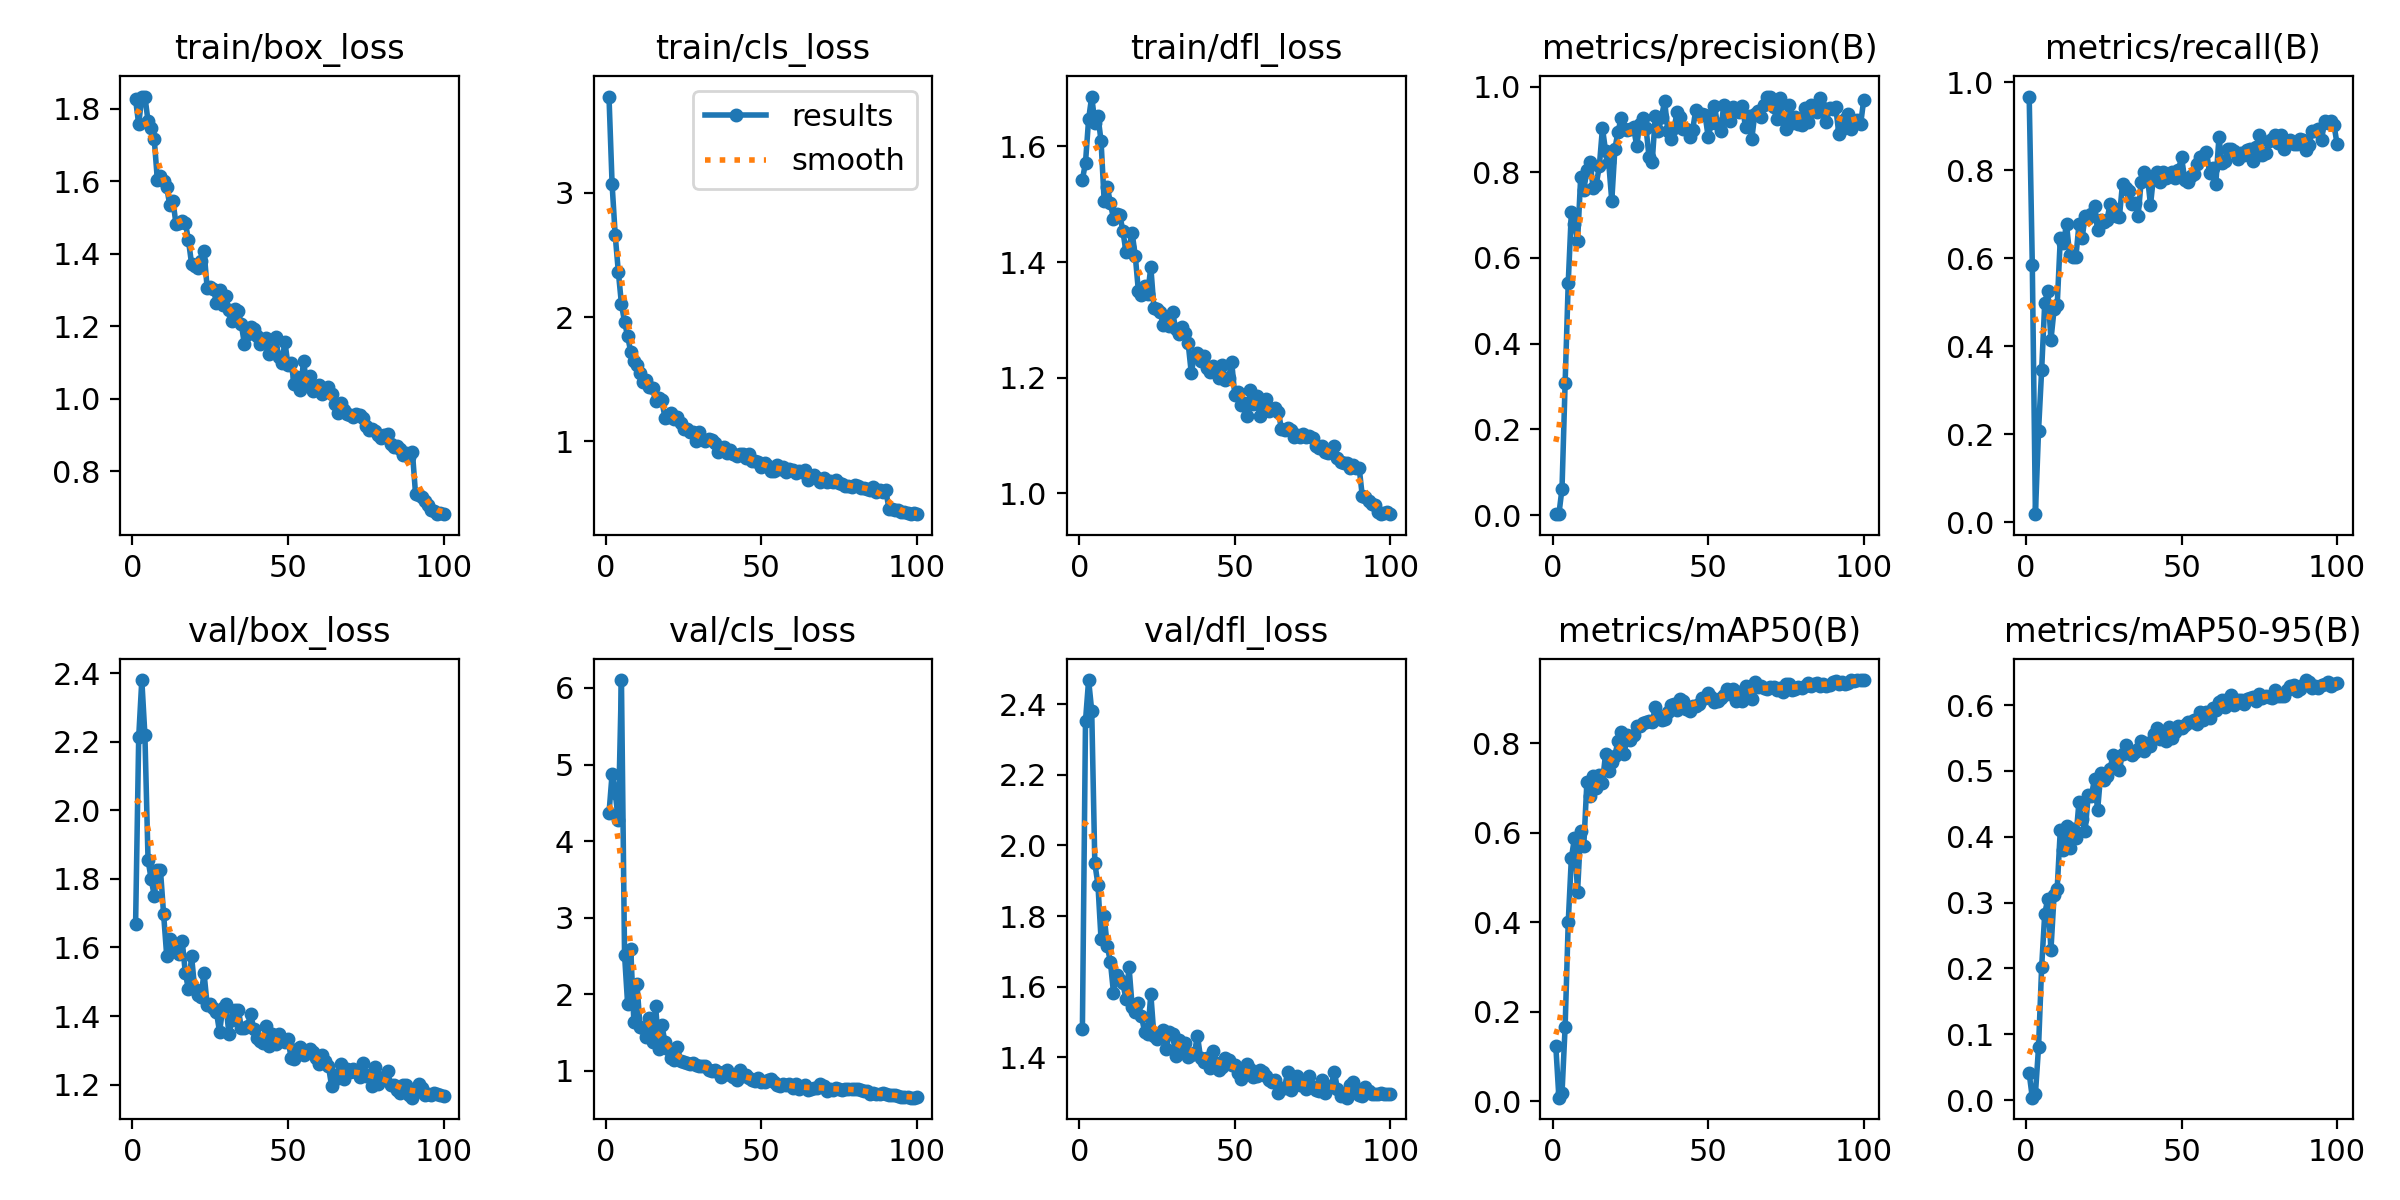

Values plotted in this chart, from the file beside it:
epoch, train/box_loss, train/cls_loss, train/dfl_loss, metrics/precision(B), metrics/recall(B), metrics/mAP50(B), metrics/mAP50-95(B), val/box_loss, val/cls_loss, val/dfl_loss, lr/pg0, lr/pg1, lr/pg2
1, 1.826, 3.775, 1.542, 0.0033, 0.9677, 0.1236, 0.04054, 1.668, 4.362, 1.479, 0.0006519, 0.0006519, 0.0006519
2, 1.758, 3.069, 1.572, 0.002, 0.5853, 0.00778, 0.00358, 2.213, 4.878, 2.353, 0.001306, 0.001306, 0.001306
3, 1.833, 2.659, 1.647, 0.06172, 0.01843, 0.0177, 0.00914, 2.38, 4.633, 2.469, 0.001946, 0.001946, 0.001946
4, 1.834, 2.366, 1.686, 0.3077, 0.2074, 0.1661, 0.07995, 2.218, 4.272, 2.381, 0.001941, 0.001941, 0.001941
5, 1.766, 2.107, 1.641, 0.5417, 0.3456, 0.3995, 0.2016, 1.856, 6.103, 1.95, 0.001921, 0.001921, 0.001921
6, 1.747, 1.962, 1.653, 0.7065, 0.4991, 0.5425, 0.2833, 1.799, 2.517, 1.889, 0.001901, 0.001901, 0.001901
7, 1.716, 1.847, 1.609, 0.6788, 0.5259, 0.5878, 0.3059, 1.751, 1.869, 1.734, 0.001881, 0.001881, 0.001881
8, 1.604, 1.719, 1.506, 0.6384, 0.4149, 0.4684, 0.2287, 1.826, 2.59, 1.8, 0.001861, 0.001861, 0.001861
9, 1.615, 1.644, 1.53, 0.7879, 0.4839, 0.604, 0.3111, 1.825, 1.64, 1.715, 0.001842, 0.001842, 0.001842
10, 1.602, 1.617, 1.502, 0.7588, 0.493, 0.5703, 0.3212, 1.698, 2.139, 1.671, 0.001822, 0.001822, 0.001822
11, 1.584, 1.552, 1.475, 0.8046, 0.6451, 0.7133, 0.4102, 1.576, 1.567, 1.582, 0.001802, 0.001802, 0.001802
12, 1.534, 1.475, 1.482, 0.8242, 0.6359, 0.6817, 0.3793, 1.624, 1.56, 1.632, 0.001782, 0.001782, 0.001782
13, 1.547, 1.498, 1.482, 0.7638, 0.6774, 0.7259, 0.4164, 1.599, 1.443, 1.618, 0.001762, 0.001762, 0.001762
14, 1.482, 1.435, 1.454, 0.7711, 0.6083, 0.7006, 0.383, 1.607, 1.695, 1.61, 0.001743, 0.001743, 0.001743
15, 1.484, 1.429, 1.418, 0.8138, 0.6037, 0.7281, 0.4112, 1.581, 1.373, 1.565, 0.001723, 0.001723, 0.001723
16, 1.492, 1.323, 1.426, 0.9032, 0.6023, 0.7117, 0.3976, 1.618, 1.848, 1.655, 0.001703, 0.001703, 0.001703
17, 1.486, 1.349, 1.449, 0.8497, 0.6772, 0.7759, 0.4524, 1.525, 1.283, 1.544, 0.001683, 0.001683, 0.001683
18, 1.437, 1.33, 1.411, 0.8243, 0.6452, 0.7378, 0.4275, 1.478, 1.594, 1.53, 0.001663, 0.001663, 0.001663
19, 1.372, 1.19, 1.35, 0.7334, 0.6972, 0.7579, 0.4094, 1.574, 1.378, 1.553, 0.001644, 0.001644, 0.001644
20, 1.366, 1.198, 1.343, 0.8549, 0.6912, 0.7716, 0.4636, 1.479, 1.281, 1.517, 0.001624, 0.001624, 0.001624
21, 1.361, 1.229, 1.358, 0.8942, 0.701, 0.8054, 0.462, 1.46, 1.172, 1.472, 0.001604, 0.001604, 0.001604
22, 1.381, 1.182, 1.345, 0.9261, 0.7189, 0.8247, 0.4883, 1.455, 1.138, 1.467, 0.001584, 0.001584, 0.001584
23, 1.409, 1.201, 1.391, 0.8998, 0.6636, 0.7757, 0.4402, 1.526, 1.314, 1.579, 0.001564, 0.001564, 0.001564
24, 1.306, 1.153, 1.321, 0.8996, 0.6866, 0.8183, 0.4964, 1.434, 1.129, 1.461, 0.001545, 0.001545, 0.001545
25, 1.307, 1.101, 1.319, 0.9011, 0.682, 0.8075, 0.4864, 1.436, 1.116, 1.453, 0.001525, 0.001525, 0.001525
26, 1.303, 1.1, 1.313, 0.9044, 0.6866, 0.8178, 0.4929, 1.424, 1.11, 1.459, 0.001505, 0.001505, 0.001505
27, 1.266, 1.074, 1.291, 0.8618, 0.7235, 0.8378, 0.5035, 1.412, 1.087, 1.478, 0.001485, 0.001485, 0.001485
28, 1.299, 1.078, 1.305, 0.9117, 0.7142, 0.8374, 0.5247, 1.353, 1.109, 1.425, 0.001465, 0.001465, 0.001465
29, 1.26, 1.002, 1.289, 0.9254, 0.6958, 0.8459, 0.5073, 1.423, 1.078, 1.47, 0.001446, 0.001446, 0.001446
30, 1.283, 1.077, 1.313, 0.904, 0.6941, 0.846, 0.5022, 1.436, 1.069, 1.466, 0.001426, 0.001426, 0.001426
31, 1.244, 1.017, 1.284, 0.8345, 0.7696, 0.8495, 0.5261, 1.348, 1.067, 1.404, 0.001406, 0.001406, 0.001406
32, 1.214, 1.006, 1.275, 0.8244, 0.7604, 0.8463, 0.5388, 1.387, 1.066, 1.45, 0.001386, 0.001386, 0.001386
33, 1.248, 1.023, 1.288, 0.9316, 0.7532, 0.8807, 0.5269, 1.418, 1.015, 1.422, 0.001366, 0.001366, 0.001366
34, 1.241, 1.012, 1.277, 0.8951, 0.7235, 0.8615, 0.525, 1.419, 1.002, 1.442, 0.001347, 0.001347, 0.001347
35, 1.205, 0.9868, 1.26, 0.9293, 0.7266, 0.8525, 0.5284, 1.367, 1.018, 1.401, 0.001327, 0.001327, 0.001327
36, 1.15, 0.9119, 1.209, 0.9661, 0.6958, 0.8548, 0.5334, 1.366, 0.9892, 1.406, 0.001307, 0.001307, 0.001307
37, 1.18, 0.9277, 1.238, 0.8968, 0.7742, 0.8701, 0.5459, 1.371, 0.917, 1.412, 0.001287, 0.001287, 0.001287
38, 1.199, 0.9537, 1.243, 0.8769, 0.7972, 0.8855, 0.5296, 1.407, 0.991, 1.461, 0.001267, 0.001267, 0.001267
39, 1.193, 0.9088, 1.23, 0.9024, 0.788, 0.8877, 0.542, 1.362, 1.009, 1.398, 0.001248, 0.001248, 0.001248
40, 1.173, 0.9278, 1.237, 0.9399, 0.7211, 0.873, 0.5385, 1.336, 0.9506, 1.386, 0.001228, 0.001228, 0.001228
41, 1.151, 0.9007, 1.217, 0.9299, 0.788, 0.8986, 0.5554, 1.327, 0.9158, 1.397, 0.001208, 0.001208, 0.001208
42, 1.163, 0.8795, 1.21, 0.9011, 0.7972, 0.8949, 0.5652, 1.323, 0.8857, 1.369, 0.001188, 0.001188, 0.001188
43, 1.168, 0.9018, 1.22, 0.9013, 0.7742, 0.8756, 0.5481, 1.37, 1.006, 1.417, 0.001168, 0.001168, 0.001168
44, 1.123, 0.8968, 1.214, 0.8834, 0.7972, 0.8726, 0.5548, 1.314, 0.9323, 1.385, 0.001149, 0.001149, 0.001149
45, 1.135, 0.8659, 1.2, 0.8991, 0.7834, 0.8819, 0.5451, 1.348, 0.9431, 1.365, 0.001129, 0.001129, 0.001129
46, 1.171, 0.9027, 1.222, 0.9449, 0.788, 0.8835, 0.5663, 1.318, 0.9108, 1.371, 0.001109, 0.001109, 0.001109
47, 1.114, 0.8394, 1.196, 0.936, 0.7972, 0.8875, 0.5507, 1.347, 0.8759, 1.398, 0.001089, 0.001089, 0.001089
48, 1.099, 0.8456, 1.199, 0.9356, 0.7834, 0.9002, 0.5597, 1.33, 0.8639, 1.393, 0.001069, 0.001069, 0.001069
49, 1.157, 0.8371, 1.227, 0.9338, 0.8018, 0.9017, 0.5676, 1.324, 0.9044, 1.377, 0.00105, 0.00105, 0.00105
50, 1.093, 0.7956, 1.17, 0.8821, 0.8295, 0.9111, 0.5648, 1.332, 0.853, 1.378, 0.00103, 0.00103, 0.00103
51, 1.099, 0.8246, 1.176, 0.9145, 0.7788, 0.9021, 0.5693, 1.278, 0.855, 1.354, 0.00101, 0.00101, 0.00101
52, 1.04, 0.799, 1.153, 0.9545, 0.7728, 0.8918, 0.5736, 1.274, 0.8811, 1.339, 0.0009902, 0.0009902, 0.0009902
53, 1.06, 0.7661, 1.157, 0.9118, 0.788, 0.8937, 0.5743, 1.304, 0.9001, 1.355, 0.0009704, 0.0009704, 0.0009704
54, 1.023, 0.7612, 1.134, 0.8952, 0.7926, 0.9007, 0.5771, 1.311, 0.8597, 1.382, 0.0009506, 0.0009506, 0.0009506
55, 1.104, 0.8085, 1.179, 0.9567, 0.8146, 0.9081, 0.5719, 1.286, 0.8227, 1.366, 0.0009308, 0.0009308, 0.0009308
56, 1.041, 0.779, 1.155, 0.9257, 0.8295, 0.92, 0.5901, 1.294, 0.8057, 1.345, 0.000911, 0.000911, 0.000911
57, 1.062, 0.7972, 1.169, 0.9186, 0.8321, 0.9099, 0.577, 1.303, 0.8251, 1.347, 0.0008912, 0.0008912, 0.0008912
58, 1.02, 0.7581, 1.134, 0.953, 0.8419, 0.9209, 0.5898, 1.294, 0.8142, 1.364, 0.0008714, 0.0008714, 0.0008714
59, 1.03, 0.7805, 1.153, 0.9452, 0.7948, 0.8951, 0.5804, 1.277, 0.8249, 1.359, 0.0008516, 0.0008516, 0.0008516
60, 1.036, 0.771, 1.163, 0.9407, 0.8048, 0.9136, 0.5963, 1.26, 0.7832, 1.347, 0.0008318, 0.0008318, 0.0008318
... 40 more rows
